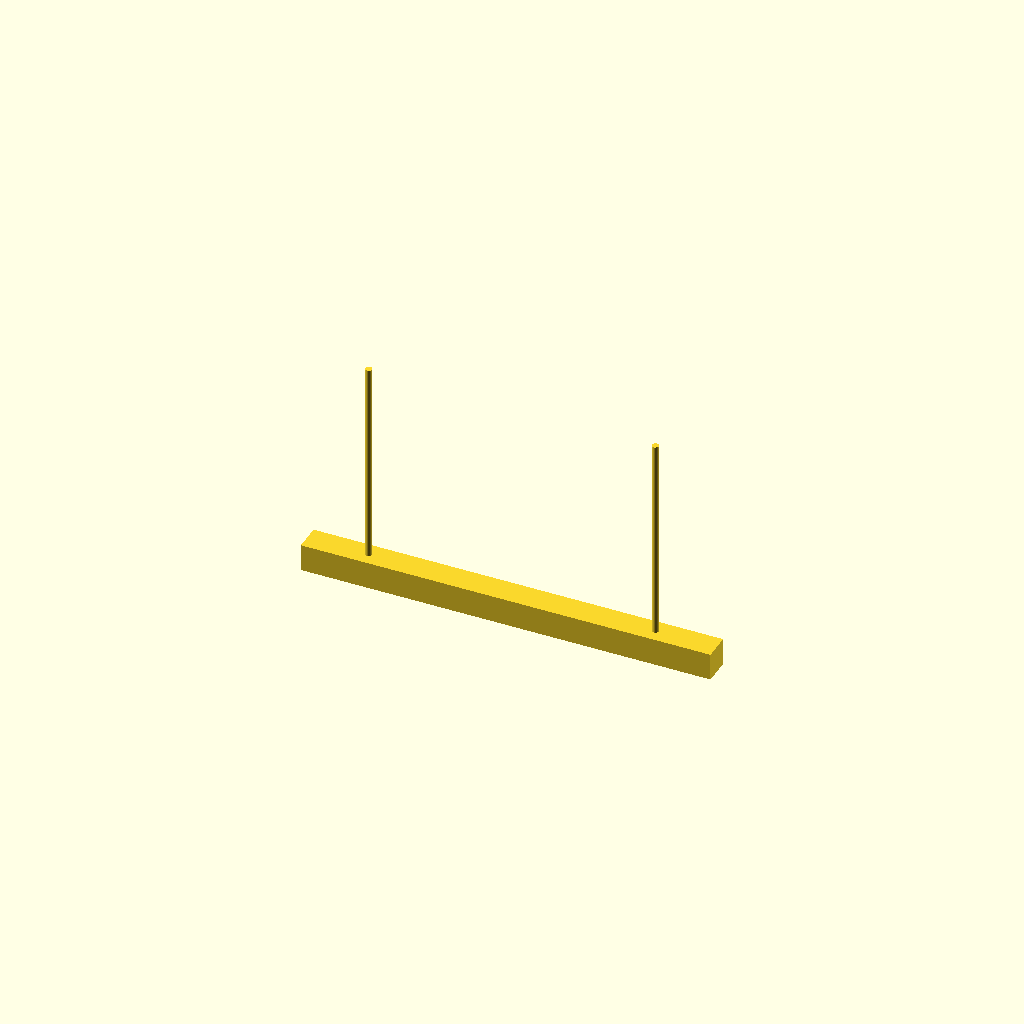
Cell 1: rendered with the file's own defaults.
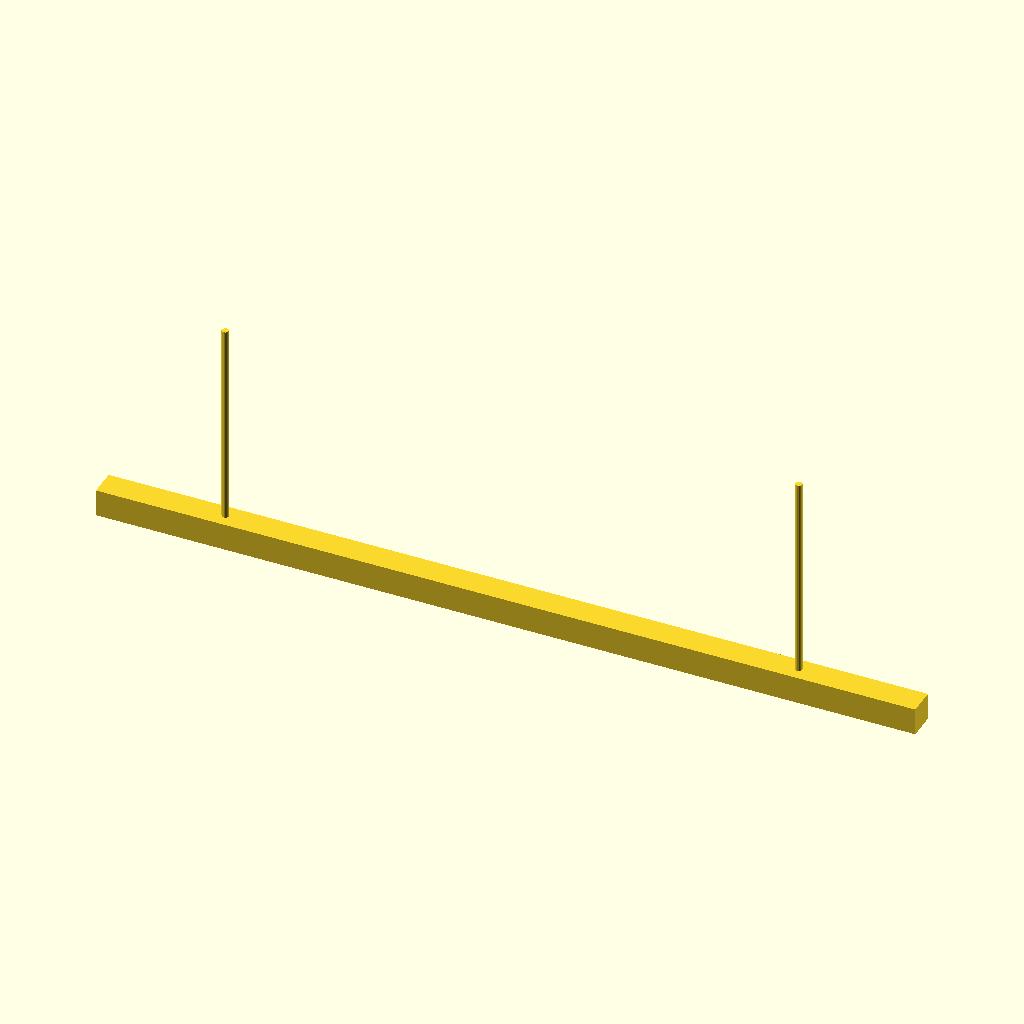
Cell 2: the same model with strut_l = 1200.
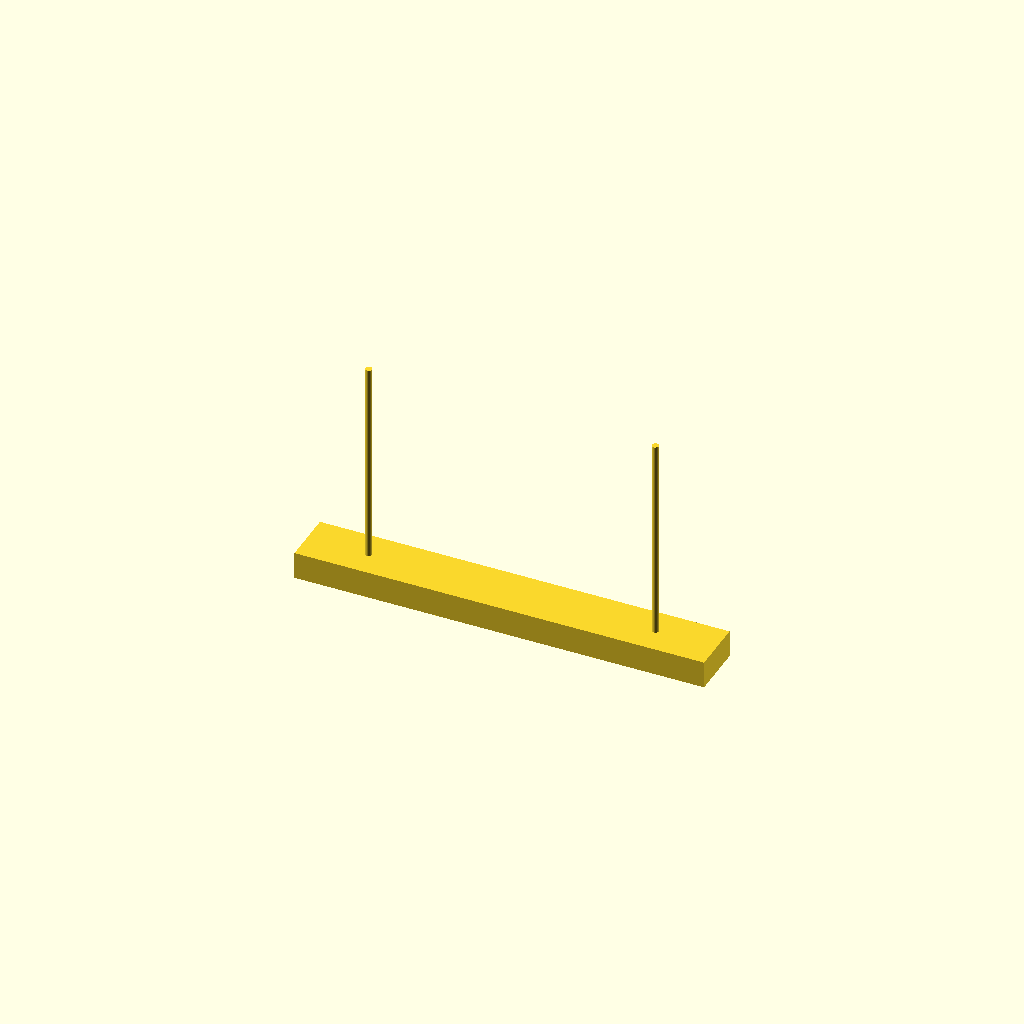
Cell 3: the same model with strut_w = 80.
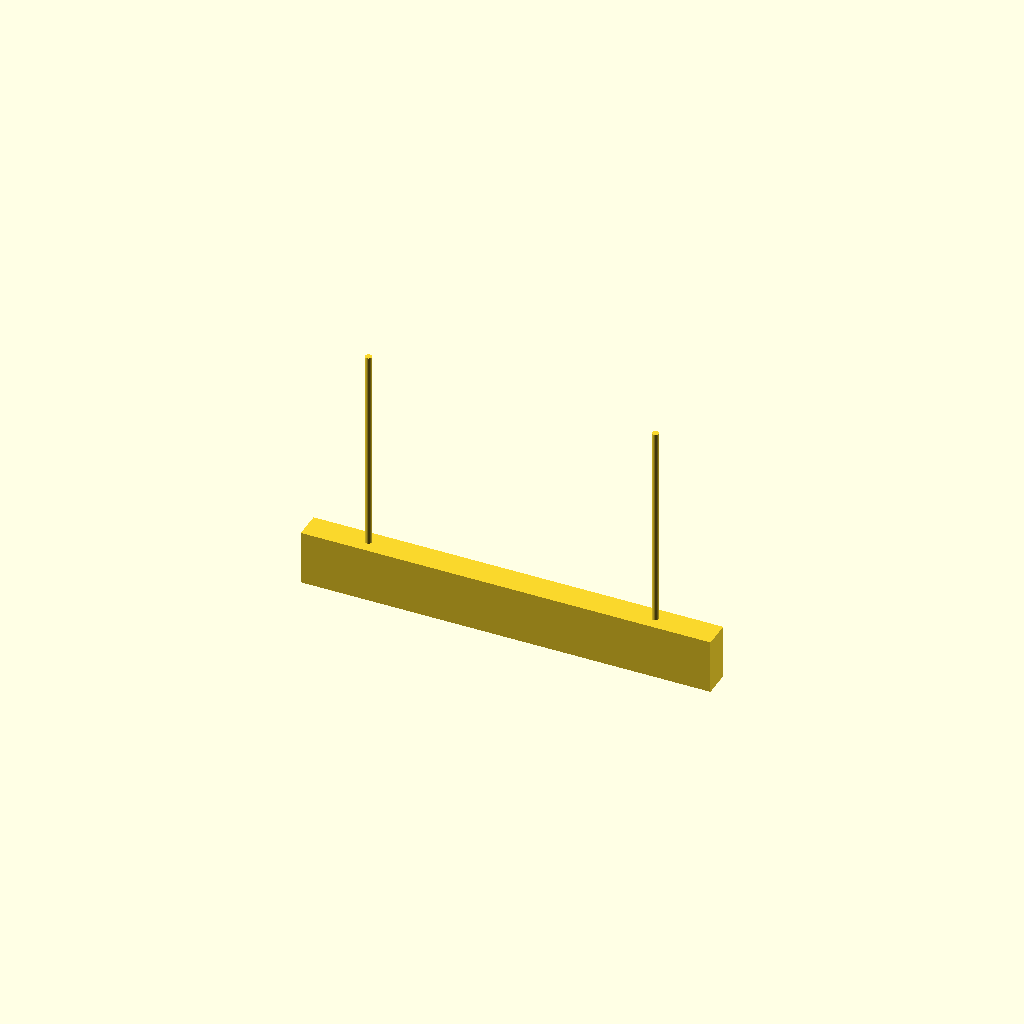
Cell 4: the same model with strut_h = 80.
One fixed orthographic camera (rotation 55°, 0°, 25°; colour scheme Cornfield) for every cell.
OpenSCAD source file packages/halofire-catalog/authoring/scad/hanger_trapeze.scad:
// Trapeze hanger — two rods + unistrut crossbar, carries 2 pipes.
// Pipe-contact at strut top-center.

// @part hanger_trapeze
// @kind hanger
// @category hanger.trapeze
// @display-name "Trapeze Hanger (Unistrut + 2 Rods)"
// @mfg unistrut
// @mfg-pn P1000-Trapeze
// @price-usd 22.00
// @install-minutes 20
// @crew journeyman
// @param strut_l number[300,1800] default=600 label="Strut Length" unit="mm"
// @param rod_l number[150,600] default=300 label="Rod Length" unit="mm"
// @port pipe position=[0,0,0.02] direction=[0,0,1] style=none size_in=2 role=branch

strut_l = 600;
strut_w = 40;
strut_h = 40;
rod_d = 10;
rod_l = 300;
union() {
    // Strut (C-channel approx)
    translate([0, 0, 0])
        cube(size = [strut_l, strut_w, strut_h], center = true);
    // Two rods
    for (sgn = [-1, 1])
        translate([sgn * strut_l * 0.35, 0, rod_l / 2 + strut_h / 2])
            cylinder(h = rod_l, d = rod_d, center = true, $fn = 16);
}
Customizer parameters (derived from the source; name, type, default, range or options):
strut_l: number, default 600
strut_w: number, default 40
strut_h: number, default 40
rod_d: number, default 10
rod_l: number, default 300
